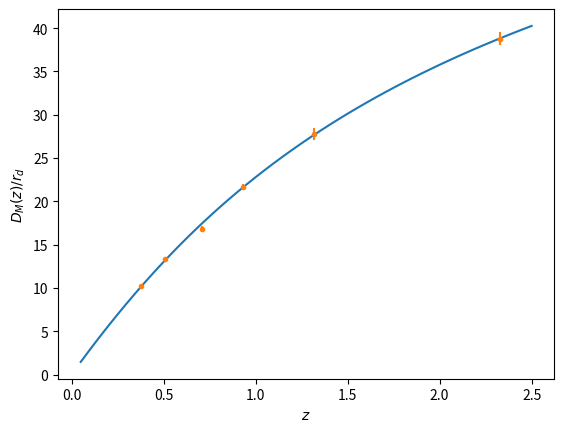
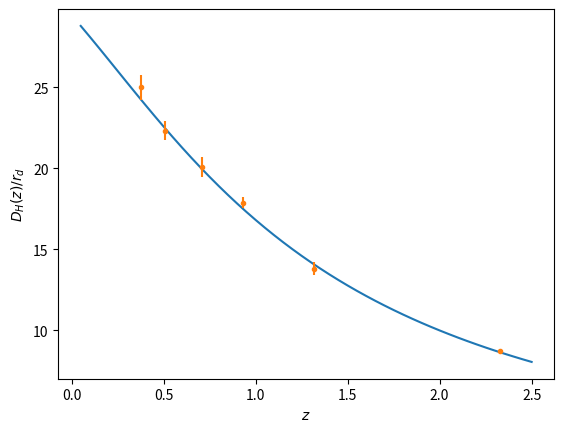
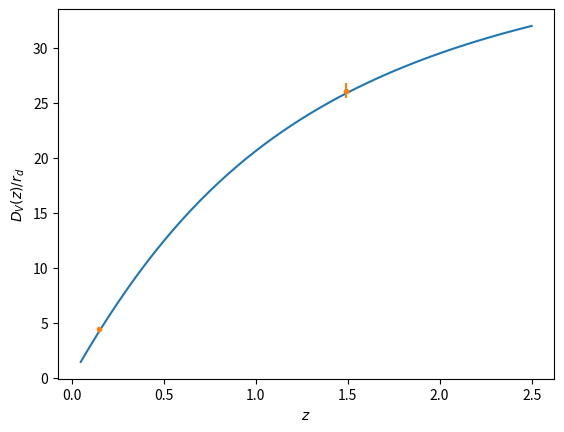

The script that saved these images, in order:
import numpy as np
import matplotlib.pyplot as plt
from scipy.integrate import solve_ivp


# some constants
omegb = 0.02226 # omega_b * h**2

######################
#
# Lambda CDM

# E(z) squared
def Esq(z, Om):
    return Om*(1+z)**3 + 1 - Om

# inverse E(z)
def Einv(z, Efunc, param):
    return 1/np.sqrt(Efunc(z, param))

# integral of 1/E(z) with solve_ivp
def intdif(z, Efunc, param):
    Ei = lambda x, y: Einv(x, Efunc, param)
    sol = solve_ivp(Ei, [0, z[-1]],[0], t_eval=z)
    return sol.y.flatten()

#######################################
#
# MAIN


#######################################
#
# BAO data

# # # SDSS and/or DESI Dv data
z_v_bao = np.array([0.15, 1.49])
#Dv / rd
dv_bao = np.array([4.47, 26.07])
ddv_bao = np.array([0.17, 0.67 ])

### SDSS and/or DESI Dm and Dh data
z_bao = np.array([0.38, 0.51, 0.71, 0.93, 1.32, 2.33])
# D_M / rd
dm_bao = np.array([10.23, 13.36, 16.85, 21.71, 27.79, 38.8])
ddm_bao = np.array([0.17, 0.21, 0.32, 0.28, 0.69, 0.75])
# D_H / rd
dh_bao = np.array([25.00, 22.33, 20.08, 17.88, 13.82, 8.72])
ddh_bao = np.array([0.76, 0.58, 0.60, 0.35, 0.42, 0.14])

r_bao = np.array([0.228, 0.117, -0.42, -0.389, -0.444, -0.48])

def rd(Om, h, omegb):
    # DESI: 
    # Neff=3.04
    # omegb = 0.02236
    return 147.05*(Om*h**2/0.1432)**(-0.32)

def dv(z, param, Efunc):
    Om, h = param
    return 2998/h*( (z*(intdif(z, Efunc, Om))**2/np.sqrt(Efunc(z, Om))) )**(1/3)

#rs_fid = 147.78

##################
# example plot

Om = 0.295
hr = 101.8


z = np.linspace(0.05,2.5,50)

dm = 2998*intdif(z, Esq, Om)/hr
dh = 2998/hr/np.sqrt(Esq(z, Om))

dv = 2998*( (z*(intdif(z, Esq, Om))**2/np.sqrt(Esq(z,Om))) )**(1/3)/hr

plt.figure()
plt.plot(z, dm)
plt.errorbar(z_bao, dm_bao, yerr=ddm_bao, fmt='.')
plt.xlabel(r"$z$")
plt.ylabel(r"$D_M(z)/r_d$")

plt.figure()
plt.plot(z, dh)
plt.errorbar(z_bao, dh_bao, yerr=ddh_bao, fmt='.')
plt.xlabel(r"$z$")
plt.ylabel(r"$D_H(z)/r_d$")

plt.figure()
plt.plot(z, dv)
plt.errorbar(z_v_bao, dv_bao, yerr=ddv_bao, fmt='.')
plt.xlabel(r"$z$")
plt.ylabel(r"$D_V(z)/r_d$")